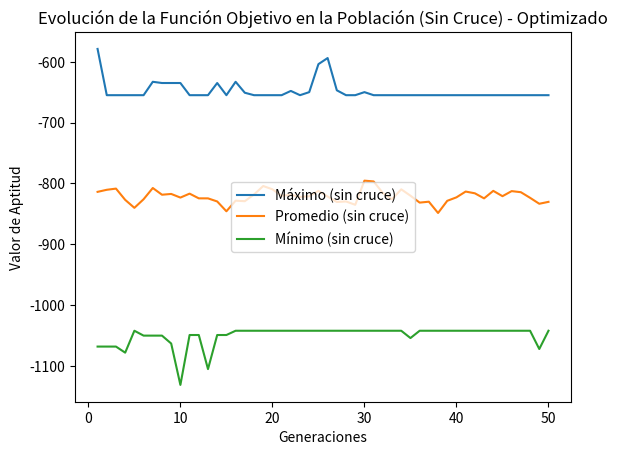

The matplotlib source for this figure:
import numpy as np
import matplotlib.pyplot as plt

def generar_poblacion(tam_poblacion, num_puestos):
    return np.random.randint(num_puestos, size=(tam_poblacion, num_puestos))

def funcion_aptitud(cromosomas):
    return -np.sum(np.abs(np.diff(cromosomas, axis=1)), axis=1)

def seleccionar_padres(cromosomas, valores_aptitud):
    probabilidades = valores_aptitud / valores_aptitud.sum()
    indices_seleccionados = np.random.choice(len(cromosomas), size=len(cromosomas) // 2, p=probabilidades, replace=True)
    return cromosomas[indices_seleccionados]

def mutar(cromosomas, probabilidad_mutacion):
    mascara = np.random.rand(*cromosomas.shape) < probabilidad_mutacion
    cromosomas[mascara] = np.random.randint(cromosomas.shape[1], size=np.sum(mascara))
    return cromosomas

def algoritmo_genetico_sin_cruce_optimizado(tam_poblacion, num_puestos, generaciones, probabilidad_mutacion):
    poblacion = generar_poblacion(tam_poblacion, num_puestos)
    mejores_valores = []
    valores_promedio = []
    valores_minimos = []

    for generacion in range(generaciones):
        valores_aptitud = funcion_aptitud(poblacion)

        # Registrar estadísticas
        mejores_valores.append(np.max(valores_aptitud))
        valores_promedio.append(np.mean(valores_aptitud))
        valores_minimos.append(np.min(valores_aptitud))

        # Seleccionar padres y mutar
        padres = seleccionar_padres(poblacion, valores_aptitud)
        hijos_mutados = mutar(padres, probabilidad_mutacion)

        # Reemplazar la población con los hijos mutados
        poblacion[:len(hijos_mutados)] = hijos_mutados

    return mejores_valores, valores_promedio, valores_minimos

# Parámetros del algoritmo genético sin cruce optimizado
tam_poblacion = 50
num_puestos = 50
generaciones = 50
probabilidad_mutacion = 0.01

# Ejecutar el algoritmo genético sin cruce optimizado
mejores_valores, valores_promedio, valores_minimos = algoritmo_genetico_sin_cruce_optimizado(
    tam_poblacion, num_puestos, generaciones, probabilidad_mutacion)

# Visualizar resultados
generaciones_rango = range(1, generaciones + 1)

plt.plot(generaciones_rango, mejores_valores, label='Máximo (sin cruce)')
plt.plot(generaciones_rango, valores_promedio, label='Promedio (sin cruce)')
plt.plot(generaciones_rango, valores_minimos, label='Mínimo (sin cruce)')

plt.title('Evolución de la Función Objetivo en la Población (Sin Cruce) - Optimizado')
plt.xlabel('Generaciones')
plt.ylabel('Valor de Aptitud')
plt.legend()
plt.show()
